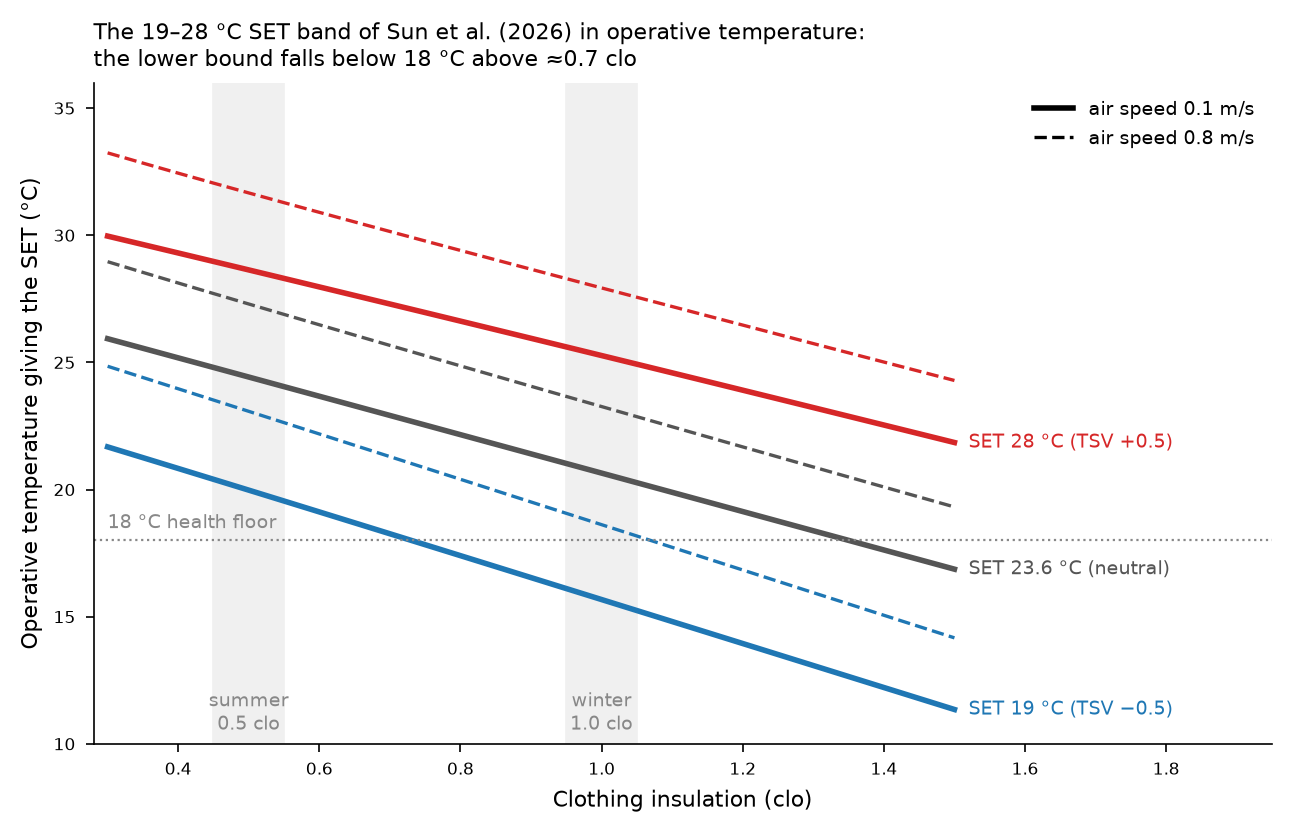

Data behind this chart, as committed beside it:
clo, To_SET19.0_v0.1, To_SET23.6_v0.1, To_SET28.0_v0.1, To_SET19.0_v0.8, To_SET23.6_v0.8, To_SET28.0_v0.8
0.3, 21.68, 25.93, 29.97, 24.85, 28.96, 33.24
0.35, 21.25, 25.56, 29.63, 24.41, 28.54, 32.84
0.4, 20.83, 25.18, 29.3, 23.96, 28.12, 32.44
0.45, 20.4, 24.8, 28.97, 23.52, 27.71, 32.05
0.5, 19.98, 24.42, 28.64, 23.08, 27.3, 31.66
0.55, 19.55, 24.05, 28.3, 22.63, 26.89, 31.28
0.6, 19.12, 23.67, 27.97, 22.19, 26.48, 30.9
0.65, 18.69, 23.29, 27.63, 21.74, 26.07, 30.52
0.7, 18.26, 22.91, 27.3, 21.29, 25.67, 30.15
0.75, 17.83, 22.54, 26.96, 20.85, 25.26, 29.77
0.8, 17.4, 22.16, 26.62, 20.4, 24.86, 29.4
0.85, 16.97, 21.78, 26.29, 19.96, 24.46, 29.03
0.9, 16.54, 21.4, 25.95, 19.51, 24.06, 28.66
0.95, 16.11, 21.02, 25.61, 19.06, 23.66, 28.3
1.0, 15.67, 20.65, 25.27, 18.62, 23.26, 27.93
1.05, 15.24, 20.27, 24.93, 18.17, 22.87, 27.56
1.1, 14.81, 19.89, 24.59, 17.73, 22.47, 27.2
1.15, 14.38, 19.51, 24.25, 17.28, 22.07, 26.83
1.2, 13.94, 19.13, 23.91, 16.84, 21.68, 26.47
1.25, 13.51, 18.76, 23.57, 16.39, 21.28, 26.1
1.3, 13.08, 18.38, 23.22, 15.95, 20.89, 25.74
1.35, 12.65, 18.0, 22.88, 15.5, 20.49, 25.38
1.4, 12.21, 17.62, 22.54, 15.06, 20.1, 25.01
1.45, 11.78, 17.25, 22.19, 14.61, 19.71, 24.65
1.5, 11.35, 16.87, 21.85, 14.17, 19.32, 24.29
